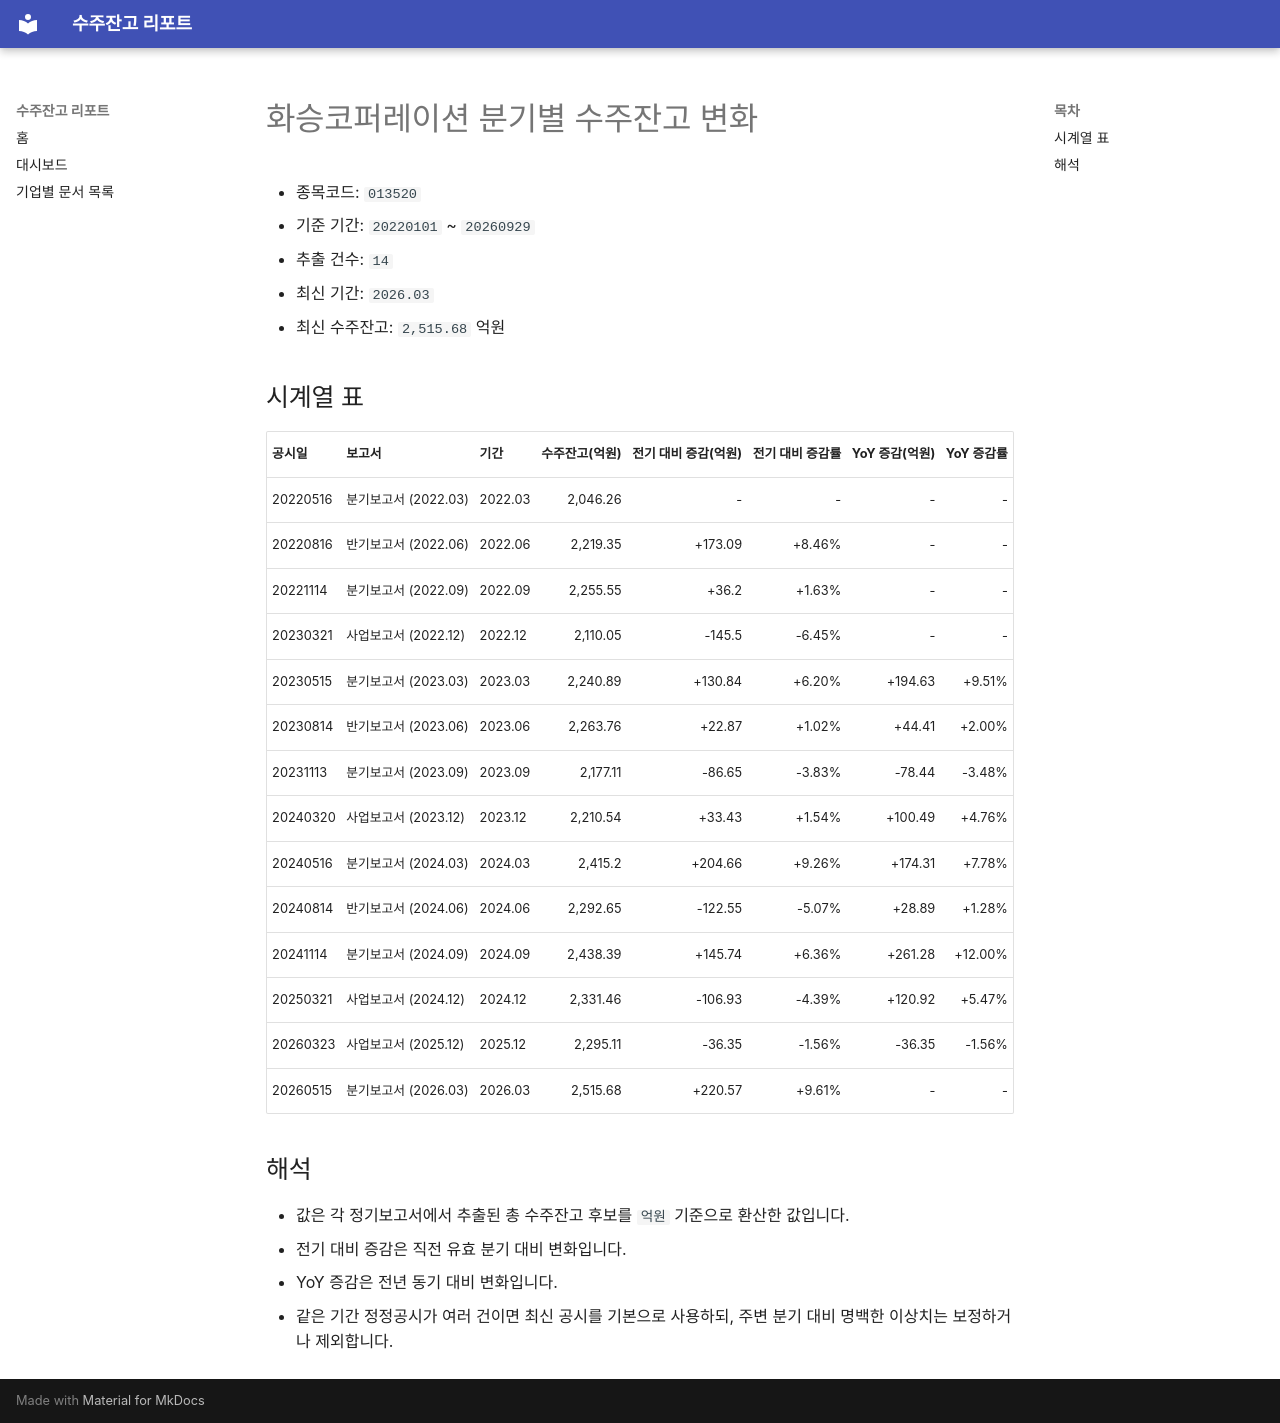

repository: agent-jaden/order-backlog-dashboard · page: companies/화승코퍼레이션_수주잔고(013520)/index.html · generator: mkdocs

# 화승코퍼레이션 분기별 수주잔고 변화

- 종목코드: `013520`
- 기준 기간: `20220101` ~ `20260929`
- 추출 건수: `14`
- 최신 기간: `2026.03`
- 최신 수주잔고: `2,515.68` 억원

## 시계열 표

| 공시일 | 보고서 | 기간 | 수주잔고(억원) | 전기 대비 증감(억원) | 전기 대비 증감률 | YoY 증감(억원) | YoY 증감률 |
| --- | --- | --- | ---: | ---: | ---: | ---: | ---: |
| 20220516 | 분기보고서 (2022.03) | 2022.03 | 2,046.26 | - | - | - | - |
| 20220816 | 반기보고서 (2022.06) | 2022.06 | 2,219.35 | +173.09 | +8.46% | - | - |
| 20221114 | 분기보고서 (2022.09) | 2022.09 | 2,255.55 | +36.2 | +1.63% | - | - |
| 20230321 | 사업보고서 (2022.12) | 2022.12 | 2,110.05 | -145.5 | -6.45% | - | - |
| 20230515 | 분기보고서 (2023.03) | 2023.03 | 2,240.89 | +130.84 | +6.20% | +194.63 | +9.51% |
| 20230814 | 반기보고서 (2023.06) | 2023.06 | 2,263.76 | +22.87 | +1.02% | +44.41 | +2.00% |
| 20231113 | 분기보고서 (2023.09) | 2023.09 | 2,177.11 | -86.65 | -3.83% | -78.44 | -3.48% |
| 20240320 | 사업보고서 (2023.12) | 2023.12 | 2,210.54 | +33.43 | +1.54% | +100.49 | +4.76% |
| 20240516 | 분기보고서 (2024.03) | 2024.03 | 2,415.2 | +204.66 | +9.26% | +174.31 | +7.78% |
| 20240814 | 반기보고서 (2024.06) | 2024.06 | 2,292.65 | -122.55 | -5.07% | +28.89 | +1.28% |
| 20241114 | 분기보고서 (2024.09) | 2024.09 | 2,438.39 | +145.74 | +6.36% | +261.28 | +12.00% |
| 20250321 | 사업보고서 (2024.12) | 2024.12 | 2,331.46 | -106.93 | -4.39% | +120.92 | +5.47% |
| 20260323 | 사업보고서 (2025.12) | 2025.12 | 2,295.11 | -36.35 | -1.56% | -36.35 | -1.56% |
| 20260515 | 분기보고서 (2026.03) | 2026.03 | 2,515.68 | +220.57 | +9.61% | - | - |

## 해석

- 값은 각 정기보고서에서 추출된 총 수주잔고 후보를 `억원` 기준으로 환산한 값입니다.
- 전기 대비 증감은 직전 유효 분기 대비 변화입니다.
- YoY 증감은 전년 동기 대비 변화입니다.
- 같은 기간 정정공시가 여러 건이면 최신 공시를 기본으로 사용하되, 주변 분기 대비 명백한 이상치는 보정하거나 제외합니다.
